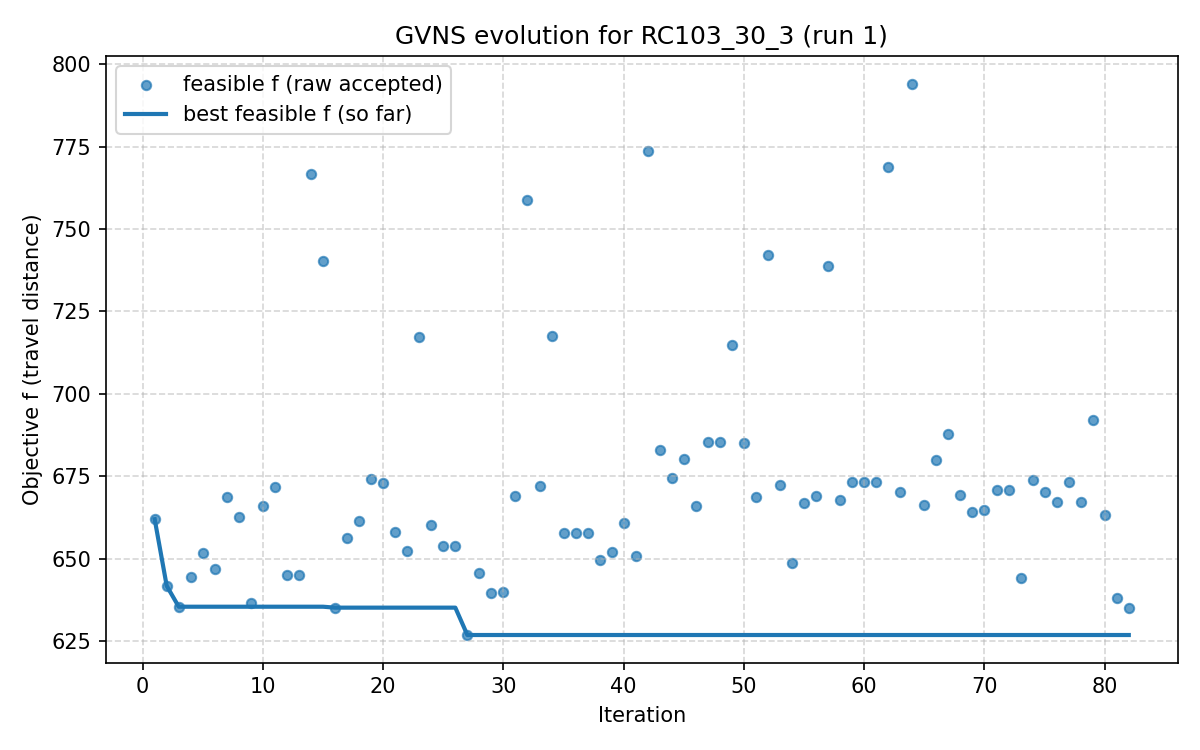

Values plotted in this chart, from the file beside it:
iter, F, f, PenT, PenH, PenS, elapsed
1, 662, 662, 0.0, 0.0, 0, 3.0994415283203125e-06
2, 641.8, 641.8, 0.0, 0.0, 0, 11.74
3, 635.5, 635.5, 0.0, 0.0, 0, 15.33
4, 644.6, 644.6, 0.0, 0.0, 0, 20.46
5, 651.8, 651.8, 0.0, 0.0, 0, 24.08
6, 646.9, 646.9, 0.0, 0.0, 0, 33.98
7, 668.8, 668.8, 0.0, 0.0, 0, 38.69
8, 662.7, 662.7, 0.0, 0.0, 0, 46.44
9, 636.5, 636.5, 0.0, 0.0, 0, 53.39
10, 665.9, 665.9, 0.0, 0.0, 0, 62.49
11, 671.7, 671.7, 0.0, 0.0, 0, 70.15
12, 644.9, 644.9, 0.0, 0.0, 0, 80.42
13, 644.9, 644.9, 0.0, 0.0, 0, 82.52
14, 766.7, 766.7, 0.0, 0.0, 0, 84.55
15, 740.4, 740.4, 0.0, 0.0, 0, 88.6
16, 635.2, 635.2, 0.0, 0.0, 0, 94.57
17, 656.4, 656.4, 0.0, 0.0, 0, 101.6
18, 661.6, 661.6, 0.0, 0.0, 0, 107.2
19, 674.1, 674.1, 0.0, 0.0, 0, 113.8
20, 672.9, 672.9, 0.0, 0.0, 0, 121.3
21, 658.1, 658.1, 0.0, 0.0, 0, 127.9
22, 652.2, 652.2, 0.0, 0.0, 0, 140.8
23, 717.2, 717.2, 0.0, 0.0, 0, 151.3
24, 660.2, 660.2, 0.0, 0.0, 0, 157.3
25, 653.8, 653.8, 0.0, 0.0, 0, 158.2
26, 653.8, 653.8, 0.0, 0.0, 0, 159
27, 626.9, 626.9, 0.0, 0.0, 0, 164.1
28, 645.6, 645.6, 0.0, 0.0, 0, 170.2
29, 639.6, 639.6, 0.0, 0.0, 0, 173.3
30, 640, 640, 0.0, 0.0, 0, 178.5
31, 668.9, 668.9, 0.0, 0.0, 0, 190.6
32, 758.9, 758.9, 0.0, 0.0, 0, 196.9
33, 672.2, 672.2, 0.0, 0.0, 0, 202.9
34, 717.4, 717.4, 0.0, 0.0, 0, 213
35, 657.9, 657.9, 0.0, 0.0, 0, 217.3
36, 657.9, 657.9, 0.0, 0.0, 0, 224.8
37, 657.9, 657.9, 0.0, 0.0, 0, 225.5
38, 649.6, 649.6, 0.0, 0.0, 0, 227.5
39, 652, 652, 0.0, 0.0, 0, 233.5
40, 660.7, 660.7, 0.0, 0.0, 0, 235
41, 650.9, 650.9, 0.0, 0.0, 0, 239.7
42, 773.7, 773.7, 0.0, 0.0, 0, 245.8
43, 682.8, 682.8, 0.0, 0.0, 0, 254.7
44, 674.4, 674.4, 0.0, 0.0, 0, 261.6
45, 680.3, 680.3, 0.0, 0.0, 0, 271.2
46, 665.9, 665.9, 0.0, 0.0, 0, 279.8
47, 685.4, 685.4, 0.0, 0.0, 0, 290.6
48, 685.4, 685.4, 0.0, 0.0, 0, 299.4
49, 714.9, 714.9, 0.0, 0.0, 0, 300.9
50, 685, 685, 0.0, 0.0, 0, 302.4
51, 668.6, 668.6, 0.0, 0.0, 0, 308.1
52, 742, 742, 0.0, 0.0, 0, 315
53, 672.3, 672.3, 0.0, 0.0, 0, 318.5
54, 648.6, 648.6, 0.0, 0.0, 0, 324.1
55, 667, 667, 0.0, 0.0, 0, 332.7
56, 669, 669, 0.0, 0.0, 0, 338.8
57, 738.6, 738.6, 0.0, 0.0, 0, 345.4
58, 667.7, 667.7, 0.0, 0.0, 0, 349.4
59, 673.1, 673.1, 0.0, 0.0, 0, 360.2
60, 673.1, 673.1, 0.0, 0.0, 0, 370.5
... 22 more rows
